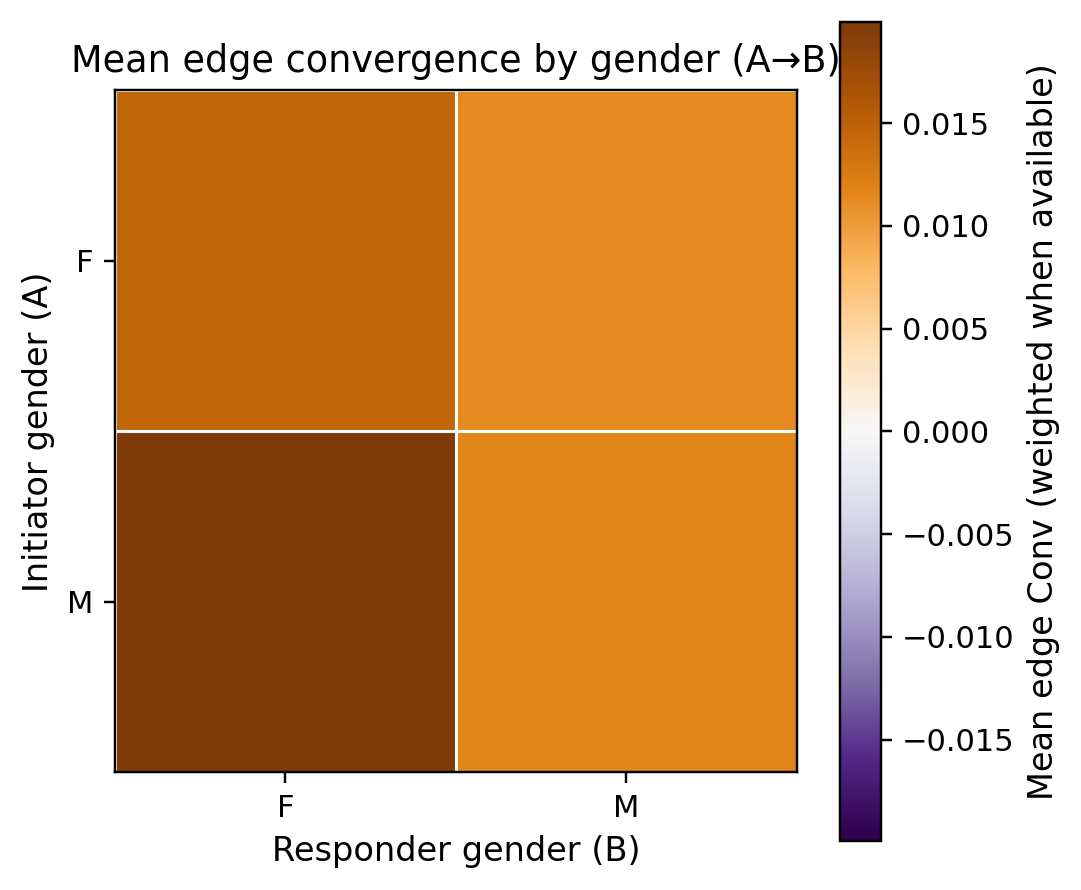

Values plotted in this chart, from the file beside it:
a_gender, F, M
F, 0.01448, 0.0113
M, 0.01992, 0.01157
